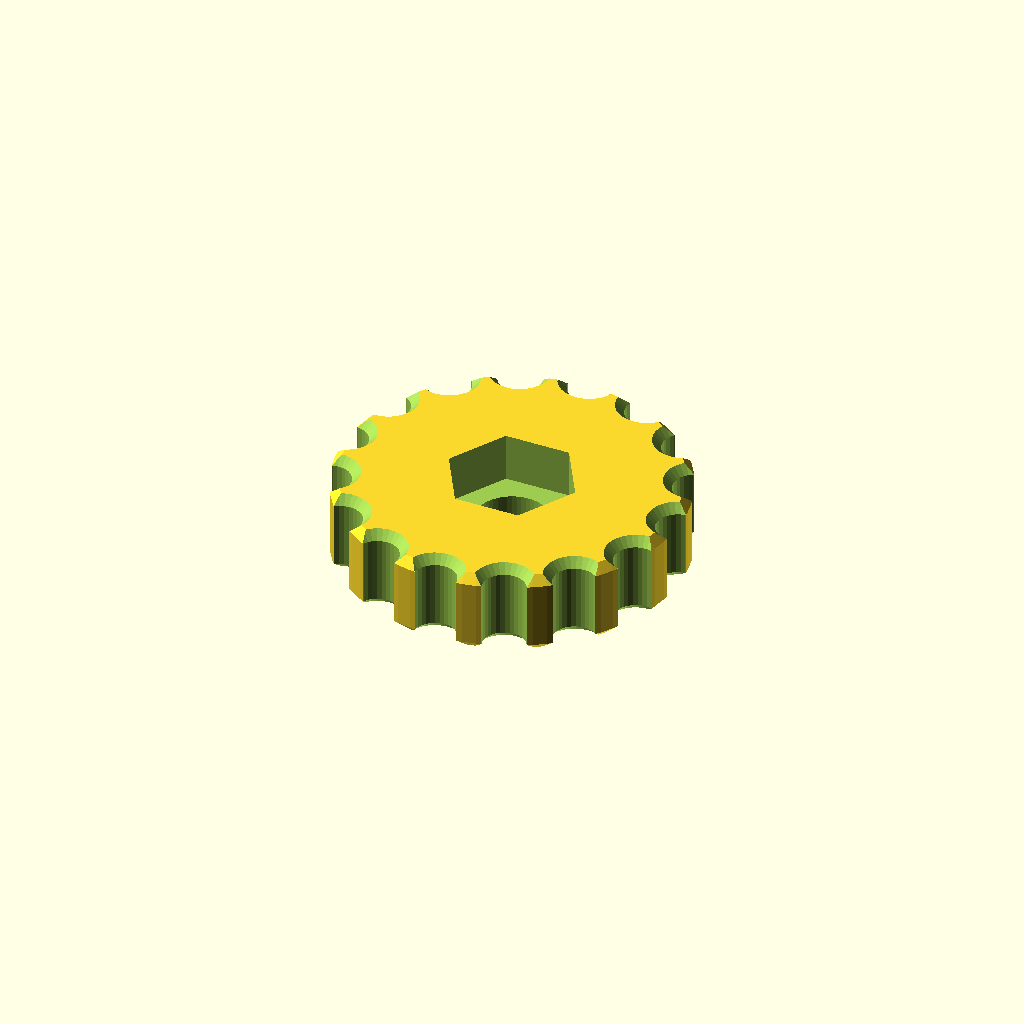
Cell 1: rendered with the file's own defaults.
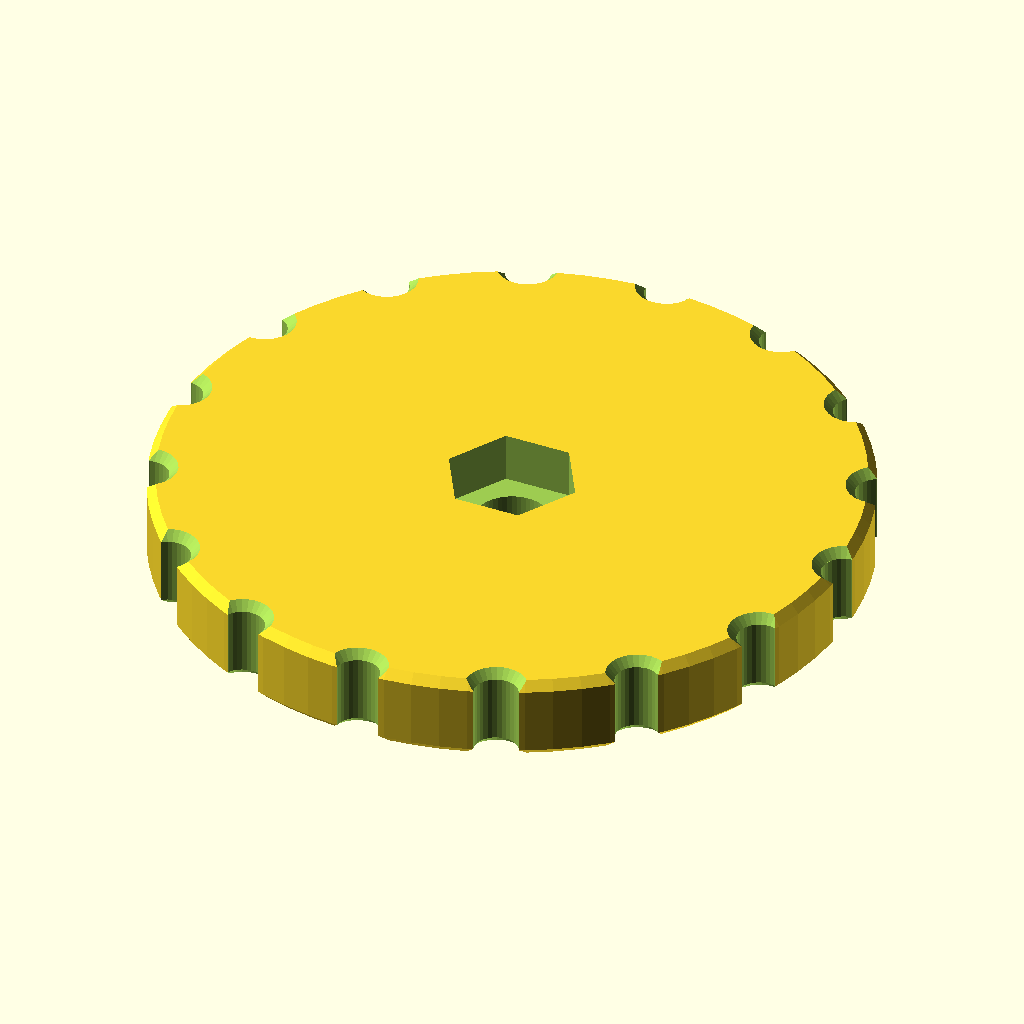
Cell 2: clampKnobDiam = 80 (everything else at default).
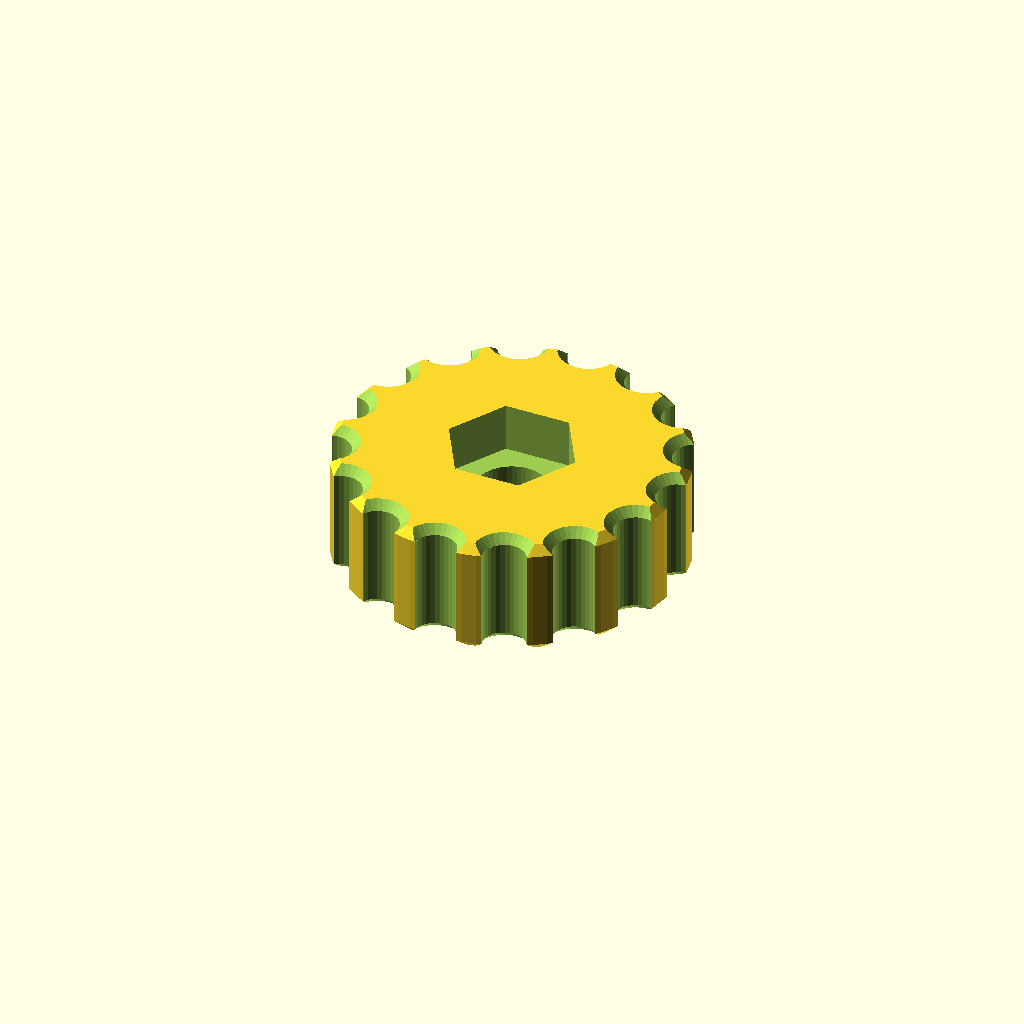
Cell 3 — clampKnobFloor set to 8, the other parameters unchanged.
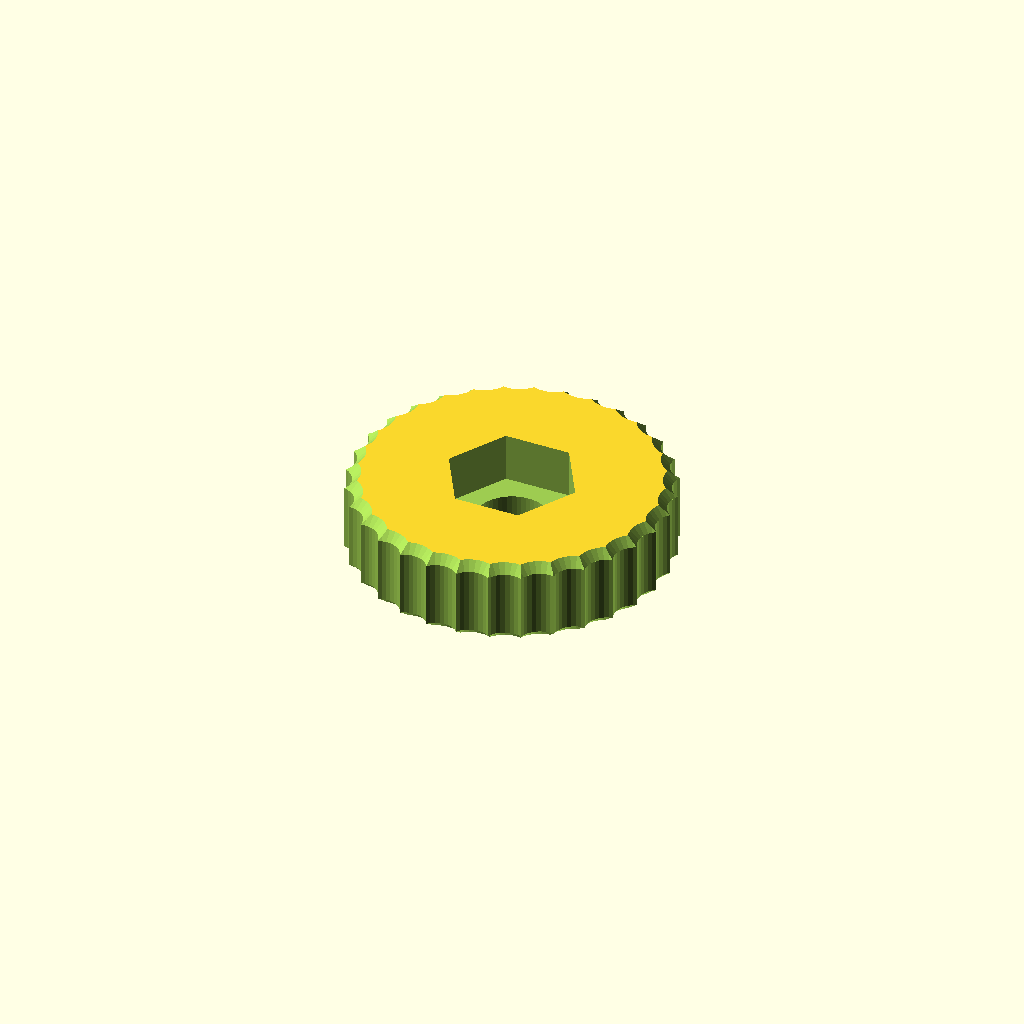
Cell 4 — clampKnobNotches set to 32, the other parameters unchanged.
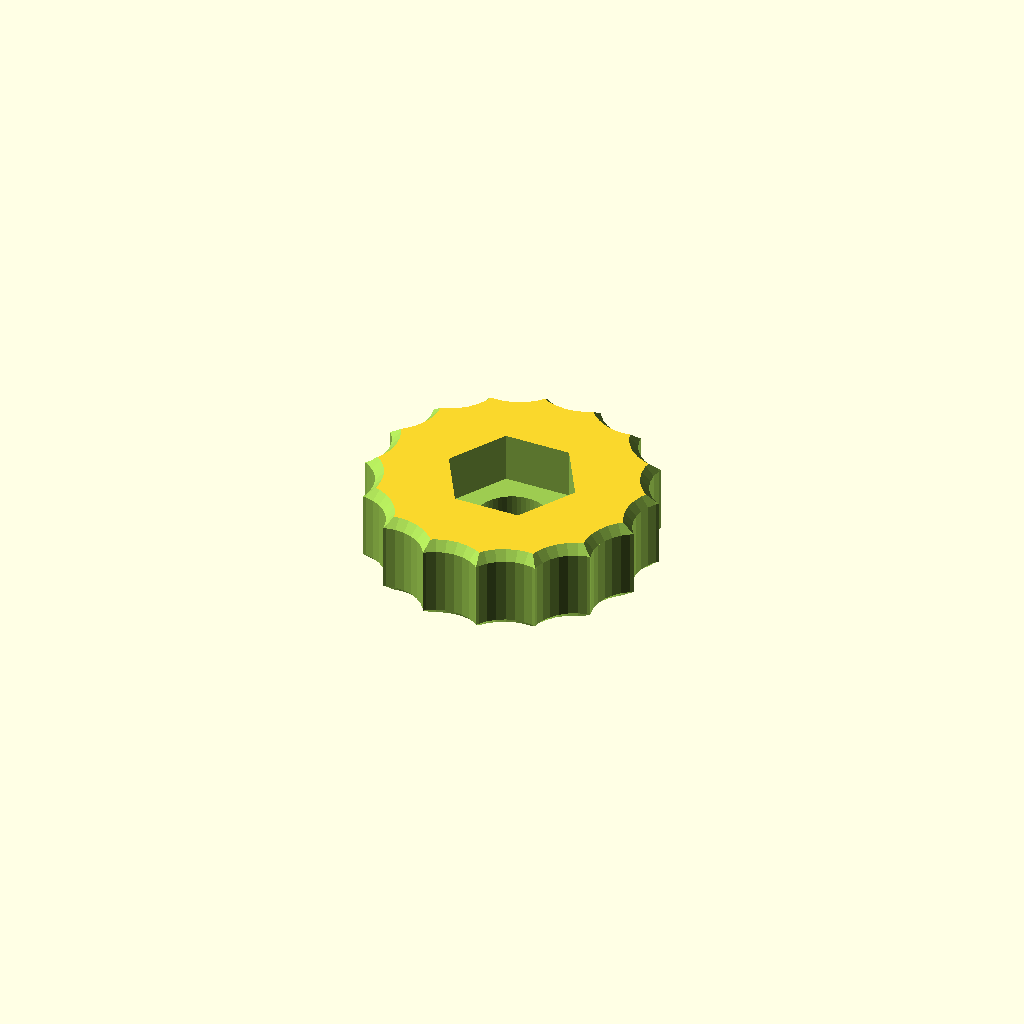
Cell 5: the same model with clampKnobNotchDiam = 10.
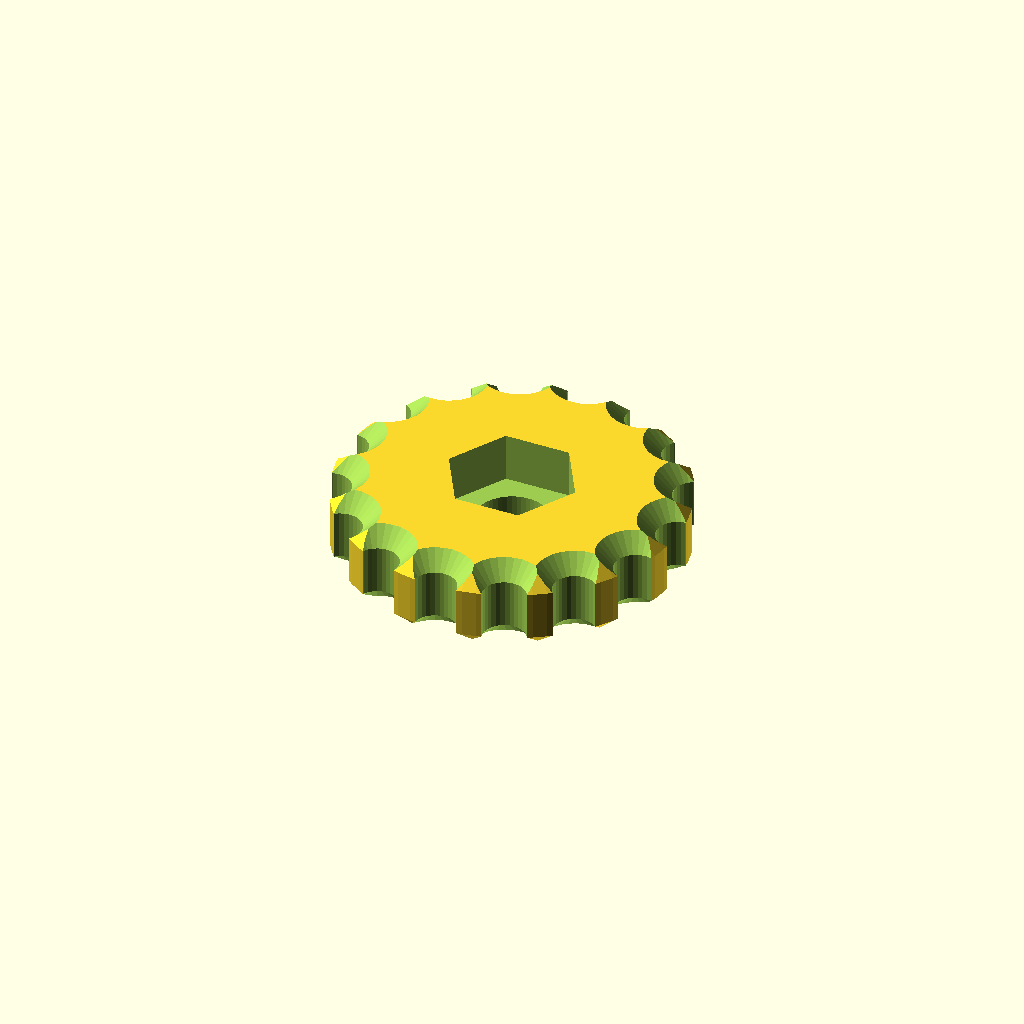
Cell 6: clampKnobChamfer = 2 (everything else at default).
One fixed orthographic camera (rotation 55°, 0°, 25°; colour scheme Cornfield) for every cell.
OpenSCAD source file SCAD/parts/clampKnob.scad:
include<../modules/params.scad>;

// Knob for the clamp bolt. The bolt goes through the centre hole and its head
// sits in the blind hexagonal pocket, so the knob turns the bolt. Grip notches
// around the rim. Shown in print orientation: pocket up (no bridges); in use
// the pocket faces down, with the bolt head under the knob.

clampKnobDiam = 40;
clampKnobFloor = 4;                                     // plastic under the bolt head
clampKnobHeight = clampBoltHeadHeight + tolerance + clampKnobFloor;
clampKnobNotches = 16;
clampKnobNotchDiam = 5;
clampKnobChamfer = 1;

clampKnob();

module clampKnob() {
    $fn = 80;
    c = clampKnobChamfer;
    difference() {
        // disc with chamfered edges
        hull() {
            translate([0, 0, c]) cylinder(h = clampKnobHeight - 2*c, d = clampKnobDiam);
            cylinder(h = clampKnobHeight, d = clampKnobDiam - 2*c);
        }
        // grip notches, with their edges chamfered like the rim
        for (i = [0:clampKnobNotches - 1])
            rotate([0, 0, i * 360 / clampKnobNotches])
            translate([clampKnobDiam/2, 0, 0])
            union() {
                d = clampKnobNotchDiam;
                translate([0, 0, -1]) cylinder(h = clampKnobHeight + 2, d = d, $fn = 30);
                translate([0, 0, -0.01]) cylinder(h = c + 0.01, d1 = d + 2*c, d2 = d, $fn = 30);
                translate([0, 0, clampKnobHeight - c]) cylinder(h = c + 0.01, d1 = d, d2 = d + 2*c, $fn = 30);
            }
        // bolt hole, through
        translate([0, 0, -1])
        cylinder(h = clampKnobHeight + 2, d = clampBoltDiam + tolerance*2, $fn = 50);
        // bolt head pocket, blind, from the top face
        translate([0, 0, clampKnobFloor])
        cylinder(h = clampKnobHeight, d = (clampBoltHeadWidth + tolerance*2) / cos(30), $fn = 6);
    }
}
Parameter table extracted from the source (name, type, default, range or options):
clampKnobDiam: number, default 40
clampKnobFloor: number, default 4
clampKnobNotches: number, default 16
clampKnobNotchDiam: number, default 5
clampKnobChamfer: number, default 1
